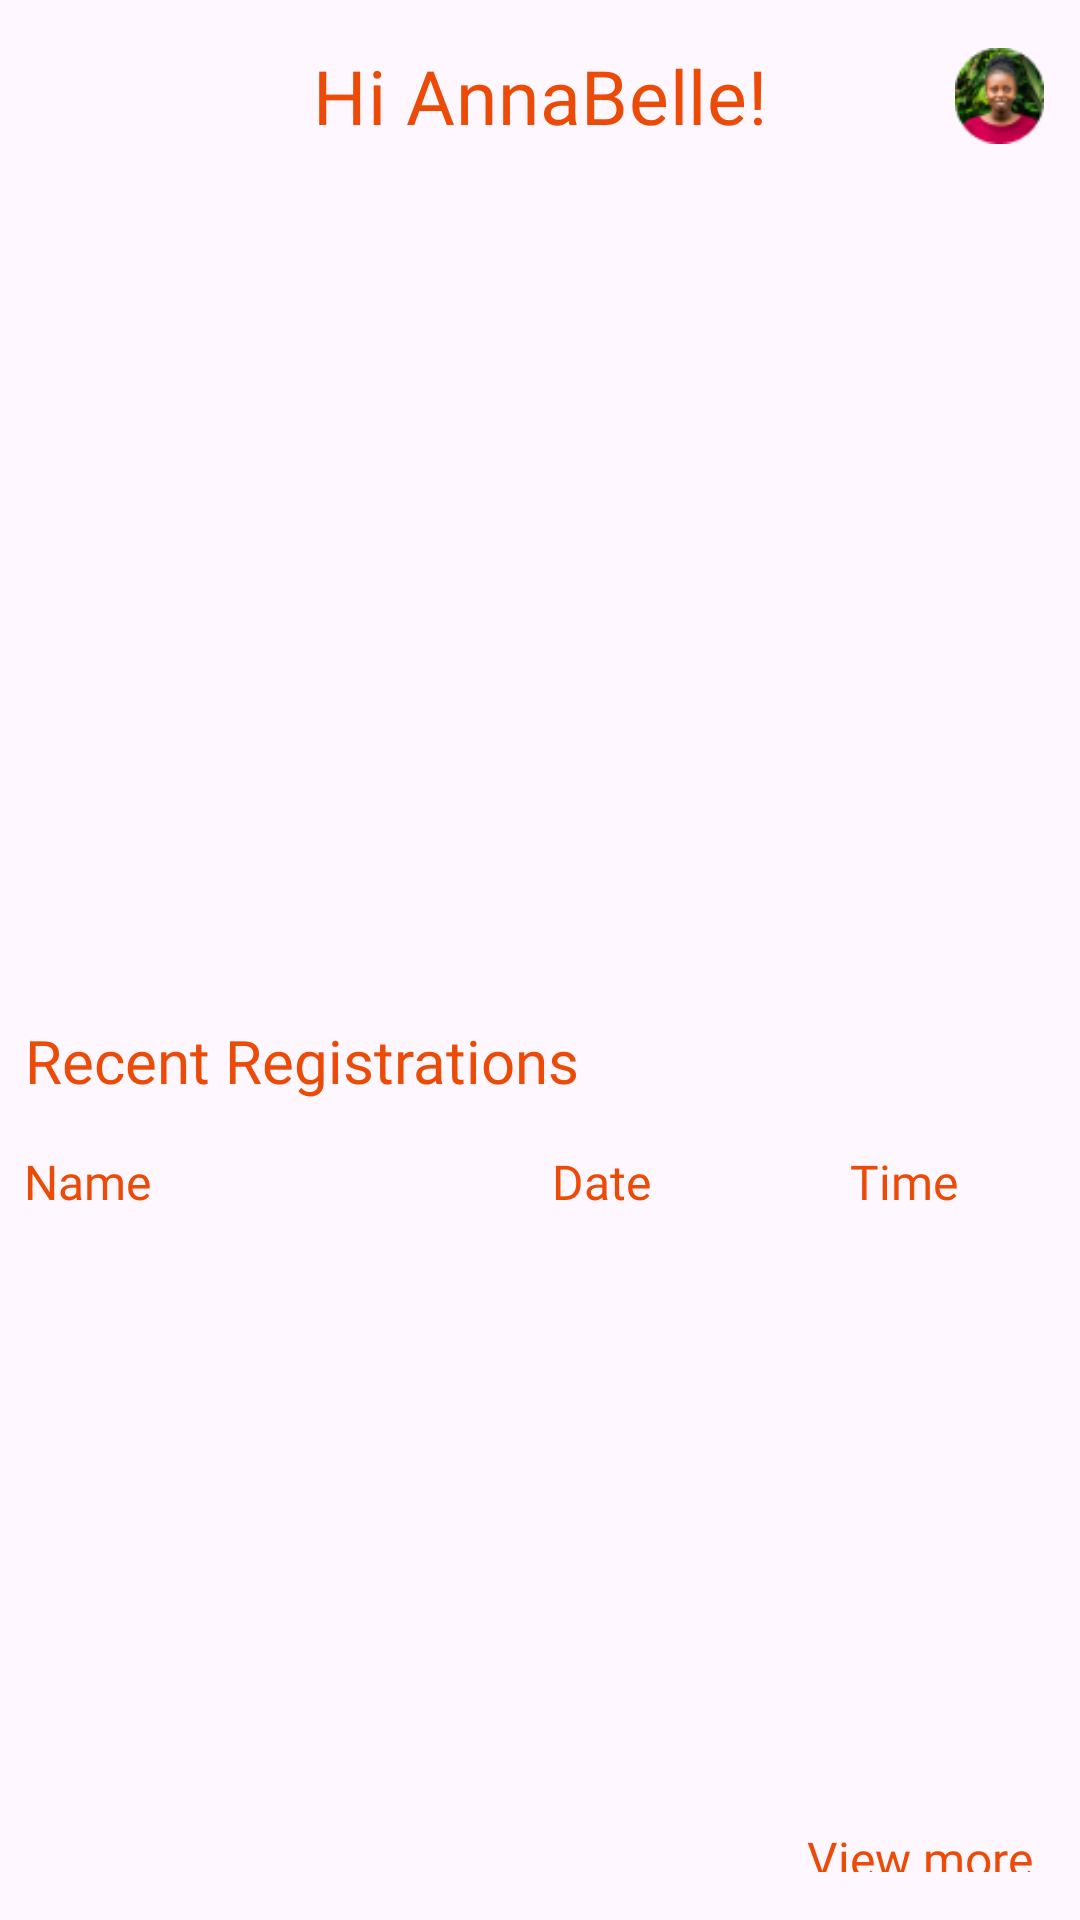

Write the Android layout XML for this screen, with the resource values it uses.
<!-- AndroidManifest.xml: application theme Theme.Mwanga -->
<!-- res/layout/fragment_home.xml -->
<?xml version="1.0" encoding="utf-8"?>
<androidx.coordinatorlayout.widget.CoordinatorLayout xmlns:android="http://schemas.android.com/apk/res/android"
    xmlns:app="http://schemas.android.com/apk/res-auto"
    xmlns:tools="http://schemas.android.com/tools"
    android:layout_width="match_parent"
    android:layout_height="match_parent"
    tools:context=".dashboard.home.HomeFragment">

    <com.google.android.material.appbar.AppBarLayout
        android:id="@+id/dashboard_AppBarLayout"
        android:layout_width="match_parent"
        android:layout_height="wrap_content"
        android:fitsSystemWindows="true">

        <com.google.android.material.appbar.MaterialToolbar
            android:id="@+id/dashboard_topAppBar"
            android:layout_width="match_parent"
            android:layout_height="?attr/actionBarSize"
            android:elevation="0dp"
            app:layout_collapseMode="pin"
            app:menu="@menu/home_menu"
            app:title="Hi AnnaBelle!"
            app:titleCentered="true"
            app:titleTextAppearance="@style/TextAppearance.App.TitleMedium"
            app:titleTextColor="@color/main_color" />
    </com.google.android.material.appbar.AppBarLayout>

    <LinearLayout
        android:layout_width="match_parent"
        android:layout_height="match_parent"
        android:orientation="vertical"
        app:layout_behavior="com.google.android.material.appbar.AppBarLayout$ScrollingViewBehavior">

        <ImageView
            android:layout_width="match_parent"
            android:layout_height="260dp"
            android:src="@drawable/home_header" />

        <TextView
            android:layout_width="wrap_content"
            android:layout_height="wrap_content"
            android:layout_gravity="start"
            android:layout_marginTop="8dp"
            android:fontFamily="@font/ubuntu_bold"
            android:gravity="center_vertical|center_horizontal"
            android:padding="8dp"
            android:text="@string/recent_registrations"
            android:textColor="@color/main_color"
            android:textSize="20sp" />

        <androidx.constraintlayout.widget.ConstraintLayout
            android:layout_width="match_parent"
            android:layout_height="wrap_content"
            android:gravity="center"
            android:padding="8dp">

            <LinearLayout
                android:id="@+id/linearLayout"
                android:layout_width="match_parent"
                android:layout_height="wrap_content"
                android:orientation="horizontal"
                app:layout_constraintEnd_toEndOf="parent"
                app:layout_constraintStart_toStartOf="parent"
                app:layout_constraintTop_toTopOf="parent">

                <TextView
                    android:id="@+id/name"
                    android:layout_width="match_parent"
                    android:layout_height="wrap_content"
                    android:layout_gravity="center"
                    android:layout_weight="1"
                    android:fontFamily="@font/ubuntu_bold"
                    android:text="Name"
                    android:textColor="@color/main_color"
                    android:textSize="16sp" />

                <TextView
                    android:id="@+id/date"
                    android:layout_width="match_parent"
                    android:layout_height="wrap_content"
                    android:layout_gravity="center"
                    android:layout_weight="1.2"
                    android:gravity="center"
                    android:fontFamily="@font/ubuntu_bold"
                    android:text="Date"
                    android:textColor="@color/main_color"
                    android:textSize="16sp" />

                <TextView
                    android:id="@+id/time"
                    android:layout_width="match_parent"
                    android:layout_height="wrap_content"
                    android:layout_gravity="center"
                    android:layout_weight="1.2"
                    android:fontFamily="@font/ubuntu_bold"
                    android:textColor="@color/main_color"
                    android:gravity="center"
                    android:text="Time"
                    android:textSize="16sp" />
            </LinearLayout>
        </androidx.constraintlayout.widget.ConstraintLayout>


        <androidx.recyclerview.widget.RecyclerView
            android:id="@+id/main_dashboard_recyclerview"
            android:layout_width="match_parent"
            android:layout_height="180dp"
            android:padding="8dp"
            app:layoutManager="androidx.recyclerview.widget.LinearLayoutManager"
            tools:listitem="@layout/item_registration" />

        <TextView
            android:id="@+id/view_more"
            android:layout_width="wrap_content"
            android:layout_height="wrap_content"
            android:layout_gravity="end"
            android:layout_margin="8dp"
            android:fontFamily="@font/ubuntu_regular"
            android:gravity="center_vertical|center_horizontal"
            android:padding="8dp"
            android:text="@string/view_more"
            android:textColor="@color/main_color"
            android:textSize="16sp" />
    </LinearLayout>
</androidx.coordinatorlayout.widget.CoordinatorLayout>
<!-- res/layout/item_registration.xml (included above) -->
<?xml version="1.0" encoding="utf-8"?>
<androidx.constraintlayout.widget.ConstraintLayout
    xmlns:android="http://schemas.android.com/apk/res/android"
    xmlns:app="http://schemas.android.com/apk/res-auto"
    android:layout_width="match_parent"
    android:layout_height="wrap_content"
    android:gravity="center"
    android:padding="8dp">

    <LinearLayout
        android:id="@+id/linearLayout"
        android:layout_width="match_parent"
        android:layout_height="wrap_content"
        android:orientation="horizontal"
        app:layout_constraintEnd_toEndOf="parent"
        app:layout_constraintStart_toStartOf="parent"
        app:layout_constraintTop_toTopOf="parent">

        <TextView
            android:id="@+id/name"
            android:layout_width="match_parent"
            android:layout_height="wrap_content"
            android:layout_gravity="center"
            android:layout_weight="1"
            android:fontFamily="@font/ubuntu_bold"
            android:text="Kayanzili Ambenge"
            android:textColor="@color/black"
            android:textSize="16sp" />

        <TextView
            android:id="@+id/date"
            android:layout_width="match_parent"
            android:layout_height="wrap_content"
            android:layout_gravity="center"
            android:layout_weight="1.2"
            android:gravity="center"
            android:fontFamily="@font/ubuntu_light"
            android:text="28/09/2023"
            android:textColor="@color/black"
            android:textSize="16sp" />

        <TextView
            android:id="@+id/time"
            android:layout_width="match_parent"
            android:layout_height="wrap_content"
            android:layout_gravity="center"
            android:layout_weight="1.2"
            android:fontFamily="@font/ubuntu_regular"
            android:gravity="center"
            android:text="15:52"
            android:textSize="16sp" />
    </LinearLayout>
</androidx.constraintlayout.widget.ConstraintLayout>



    






























































<!-- resources referenced by this layout -->
<resources>
  <color name="black">#000000</color>
  <color name="main_color">#EB4B06</color>
  <string name="recent_registrations" translatable="false">Recent Registrations</string>
  <string name="view_more" translatable="false">View more</string>
  <style name="TextAppearance.App.TitleMedium" parent="TextAppearance.Material3.TitleMedium">
          <item name="fontFamily">@font/laila_semibold</item>
          <item name="android:fontFamily">@font/laila_semibold</item>
          <item name="android:textSize">25sp</item>
      </style>
  <style name="Theme.Mwanga" parent="Base.Theme.Mwanga" />
  <style name="Base.Theme.Mwanga" parent="Theme.Material3.Light.NoActionBar">
          
          
          <item name="android:navigationBarColor">@android:color/transparent</item>
          <item name="android:statusBarColor">@android:color/tertiary_text_light</item>
          <item name="android:windowLightStatusBar">true</item>
          <item name="android:windowTranslucentStatus">true</item>
          <item name="textAppearanceTitleMedium">@style/TextAppearance.App.TitleMedium</item>
          <item name="extendedFloatingActionButtonStyle">
              @style/Widget.App.ExtendedFloatingActionButton
          </item>
      </style>
  <style name="Widget.App.ExtendedFloatingActionButton" parent="Widget.Material3.ExtendedFloatingActionButton.Icon.Primary">
          <item name="materialThemeOverlay">@style/ThemeOverlay.App.FloatingActionButton</item>
      </style>
  <style name="ThemeOverlay.App.FloatingActionButton" parent="">
          <item name="colorContainer">@color/main_color</item>
          <item name="colorOnContainer">@color/black</item>
          <item name="fontFamily">@font/ubuntu_regular</item>
      </style>
</resources>
